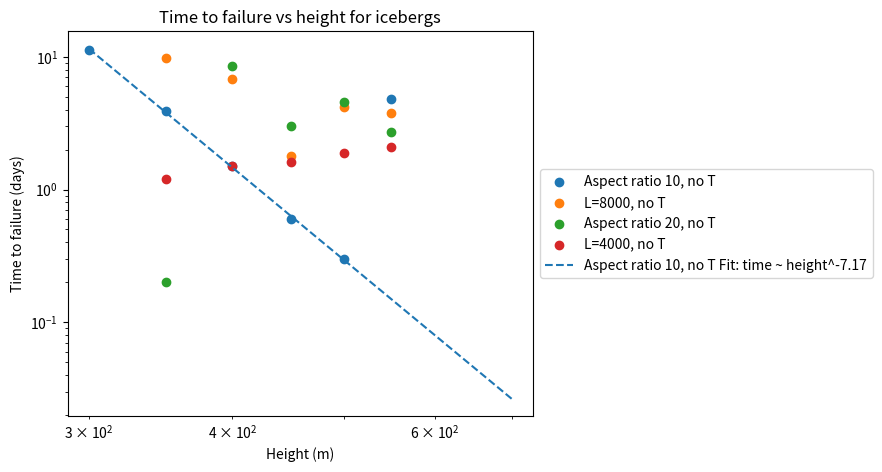

Write the Python code that produced this figure.
#%%
import numpy as np
from matplotlib import pyplot as plt


berg_heights = np.array([350,400,450,500,550])

berg_dts = 1.0

berg_fail_itsdt1 = np.array([34,13,9,10,5])

berg_fail_its0p1 = np.array([131,55,33,22,18])
bergs_fail_times = (berg_fail_its0p1)*0.1

berg_heightstol5 = np.array([325,350,400,425,450,475,500,525,550,575])
berg_fail_itstol5 = np.array([121,129,54,48,31,29,19,15,17,16])


berg_heights_l5 = np.array([350,400,450,500,550])
berg_fail_its_l5 = np.array([34,19,13,11,14])

berg_heights_L2000 = np.array([250,300,350,400,450,500,550,600,650])
berg_fail_its_L2000 = np.array([475,362,294,284,265,270,264,279,282])

berg_heights_L8000 = np.array([350,450,500,550])
berg_fail_its_L8000 = np.array([194,58,15,5])

berg_heights_L16000 = np.array([350,450,500,550])#400
berg_fail_its_L16000 = np.array([418,33,25,12])#21

berg_heights_L8000_l5 = np.array([350,400,450,500])
berg_fail_its_L8000_l5 = np.array([181,86,24,14])

berg_heights_aspect_ratio_5 = np.array([350,400,450,500,550])
berg_fail_its_aspect_ratio_5 = np.array([498,285,158,103,71])

berg_heights_aspect_ratio_10 = np.array([350,400,450,500])
berg_fail_its_aspect_ratio_10 = np.array([175, 55, 23,11])

berg_heights_ar_10_no_T = np.array([300,350,400,450,500,550])
berg_fail_its_ar_10_no_T = np.array([113,39,15,6,3,48])

berg_heights_L8000_no_T = np.array([350,400,450,500,550])
berg_fail_its_L8000_no_T = np.array([98, 68, 18, 42, 38])

berg_heights_ar20_no_T = np.array([350,400,450,500,550])
berg_fail_its_ar20_no_T = np.array([2, 86, 30,46,27])

berg_heights_L4000_no_T = np.array([350,400,450,500,550])
berg_fail_its_L4000_no_T = np.array([12,15,16,19,21])




## plot iceberg time to failure vs height
fig, ax = plt.subplots(1,1,figsize=(6,5))
# ax.scatter(berg_heights, bergs_fail_times, marker='o', label='Icebergs')

# ax.scatter(berg_heightstol5,berg_fail_itstol5*0.1, marker='o', label='Icebergs')


# ax.scatter(berg_heights_L2000,berg_fail_its_L2000*0.1, marker='o', label='L=2000')
# ax.scatter(berg_heights_L8000,berg_fail_its_L8000*0.1, marker='o', label='L=8000')
# ax.scatter(berg_heights_L16000,berg_fail_its_L16000*0.1, marker='o', label='L=16000')
# ax.scatter(berg_heights_L8000_l5,berg_fail_its_L8000_l5*0.1, marker='o', label='L=8000, l=5')
# ax.scatter(berg_heights_aspect_ratio_5,berg_fail_its_aspect_ratio_5*0.1, marker='o', label='Aspect ratio 5')
# ax.scatter(berg_heights_aspect_ratio_10,berg_fail_its_aspect_ratio_10*0.1, marker='o', label='Aspect ratio 10')
ax.scatter(berg_heights_ar_10_no_T,berg_fail_its_ar_10_no_T*0.1, marker='o', label='Aspect ratio 10, no T')
ax.scatter(berg_heights_L8000_no_T,berg_fail_its_L8000_no_T*0.1, marker='o', label='L=8000, no T')
ax.scatter(berg_heights_ar20_no_T,berg_fail_its_ar20_no_T*0.1, marker='o', label='Aspect ratio 20, no T')
ax.scatter(berg_heights_L4000_no_T,berg_fail_its_L4000_no_T*0.1, marker='o', label='L=4000, no T')

ax.set_yscale('log')
ax.set_xscale('log')

# polyfit for height>340
# coeffs = np.polyfit(np.log(berg_heightstol5), np.log(0.1*berg_fail_itstol5), 1)
# print('Polyfit coefficients for iceberg time to failure vs height:', coeffs)
x_fit = np.linspace(300, 700, 100)
# y_fit = np.exp(coeffs[1]) * x_fit**coeffs[0]
# ax.plot(x_fit, y_fit, label=f'Fit: time ~ height^{coeffs[0]:.2f}', ls='--') 
ax.set_xlabel('Height (m)')
ax.set_ylabel('Time to failure (days)')

# coeffs_L2000 = np.polyfit(np.log(berg_heights_L2000), np.log(0.1*berg_fail_its_L2000), 1)
# print('Polyfit coefficients for L=2000 time to failure vs height:', coeffs_L2000)
# y_fit_L2000 = np.exp(coeffs_L2000[1]) * x_fit**coeffs_L2000[0]
# ax.plot(x_fit, y_fit_L2000, label=f'L=2000 Fit: time ~ height^{coeffs_L2000[0]:.2f}', ls='--')

# coeffs_L8000 = np.polyfit(np.log(berg_heights_L8000), np.log(0.1*berg_fail_its_L8000), 1)
# print('Polyfit coefficients for L=8000 time to failure vs height:', coeffs_L8000,    8000)
# y_fit_L8000 = np.exp(coeffs_L8000[1]) * x_fit**coeffs_L8000[0]
# ax.plot(x_fit, y_fit_L8000, label=f'L=8000 Fit: time ~ height^{coeffs_L8000[0]:.2f}', ls='--')      

# coeffs_L16000 = np.polyfit(np.log(berg_heights_L16000), np.log(0.1*berg_fail_its_L16000), 1)
# print('Polyfit coefficients for L=16000 time to failure vs height:', coeffs_L16000,    16000)
# y_fit_L16000 = np.exp(coeffs_L16000[1]) * x_fit**coeffs_L16000[0]
# ax.plot(x_fit, y_fit_L16000, label=f'L=16000 Fit: time ~ height^{coeffs_L16000[0]:.2f}', ls='--')


# coeffs_L8000_l5 = np.polyfit(np.log(berg_heights_L8000_l5), np.log(0.1*berg_fail_its_L8000_l5), 1)
# print('Polyfit coefficients for L=8000, l=5 time to failure vs height:', coeffs_L8000_l5,    8000)
# y_fit_L8000_l5 = np.exp(coeffs_L8000_l5[1]) * x_fit**coeffs_L8000_l5[0]
# ax.plot(x_fit, y_fit_L8000_l5, label=f'L=8000, l=5 Fit: time ~ height^{coeffs_L8000_l5[0]:.2f}', ls='--')   

# coeffs_aspect_ratio_5 = np.polyfit(np.log(berg_heights_aspect_ratio_5), np.log(0.1*berg_fail_its_aspect_ratio_5), 1)
# print('Polyfit coefficients for aspect ratio 5 time to failure vs height:', coeffs_aspect_ratio_5,    8000)
# y_fit_aspect_ratio_5 = np.exp(coeffs_aspect_ratio_5[1]) * x_fit**coeffs_aspect_ratio_5[0]
# ax.plot(x_fit, y_fit_aspect_ratio_5, label=f'Aspect ratio 5 Fit: time ~ height^{coeffs_aspect_ratio_5[0]:.2f}', ls='--')


# coeffs_aspect_ratio_10 = np.polyfit(np.log(berg_heights_aspect_ratio_10), np.log(0.1*berg_fail_its_aspect_ratio_10), 1)
# print('Polyfit coefficients for aspect ratio 10 time to failure vs height:', coeffs_aspect_ratio_10,    8000)
# y_fit_aspect_ratio_10 = np.exp(coeffs_aspect_ratio_10[1]) * x_fit**coeffs_aspect_ratio_10[0]
# ax.plot(x_fit, y_fit_aspect_ratio_10, label=f'Aspect ratio 10 Fit: time ~ height^{coeffs_aspect_ratio_10[0]:.2f}', ls='--') 

coeffs_ar_5_no_T = np.polyfit(np.log(berg_heights_ar_10_no_T[:-1]), np.log(0.1*berg_fail_its_ar_10_no_T[:-1]), 1)
print('Polyfit coefficients for aspect ratio 5, no T time to failure vs height:', coeffs_ar_5_no_T,    8000)
y_fit_ar_5_no_T = np.exp(coeffs_ar_5_no_T[1]) * x_fit**coeffs_ar_5_no_T[0]
ax.plot(x_fit, y_fit_ar_5_no_T, label=f'Aspect ratio 10, no T Fit: time ~ height^{coeffs_ar_5_no_T[0]:.2f}', ls='--')    
#legend outside
ax.legend(loc='center left', bbox_to_anchor=(1, 0.5))
ax.set_title('Time to failure vs height for icebergs')
